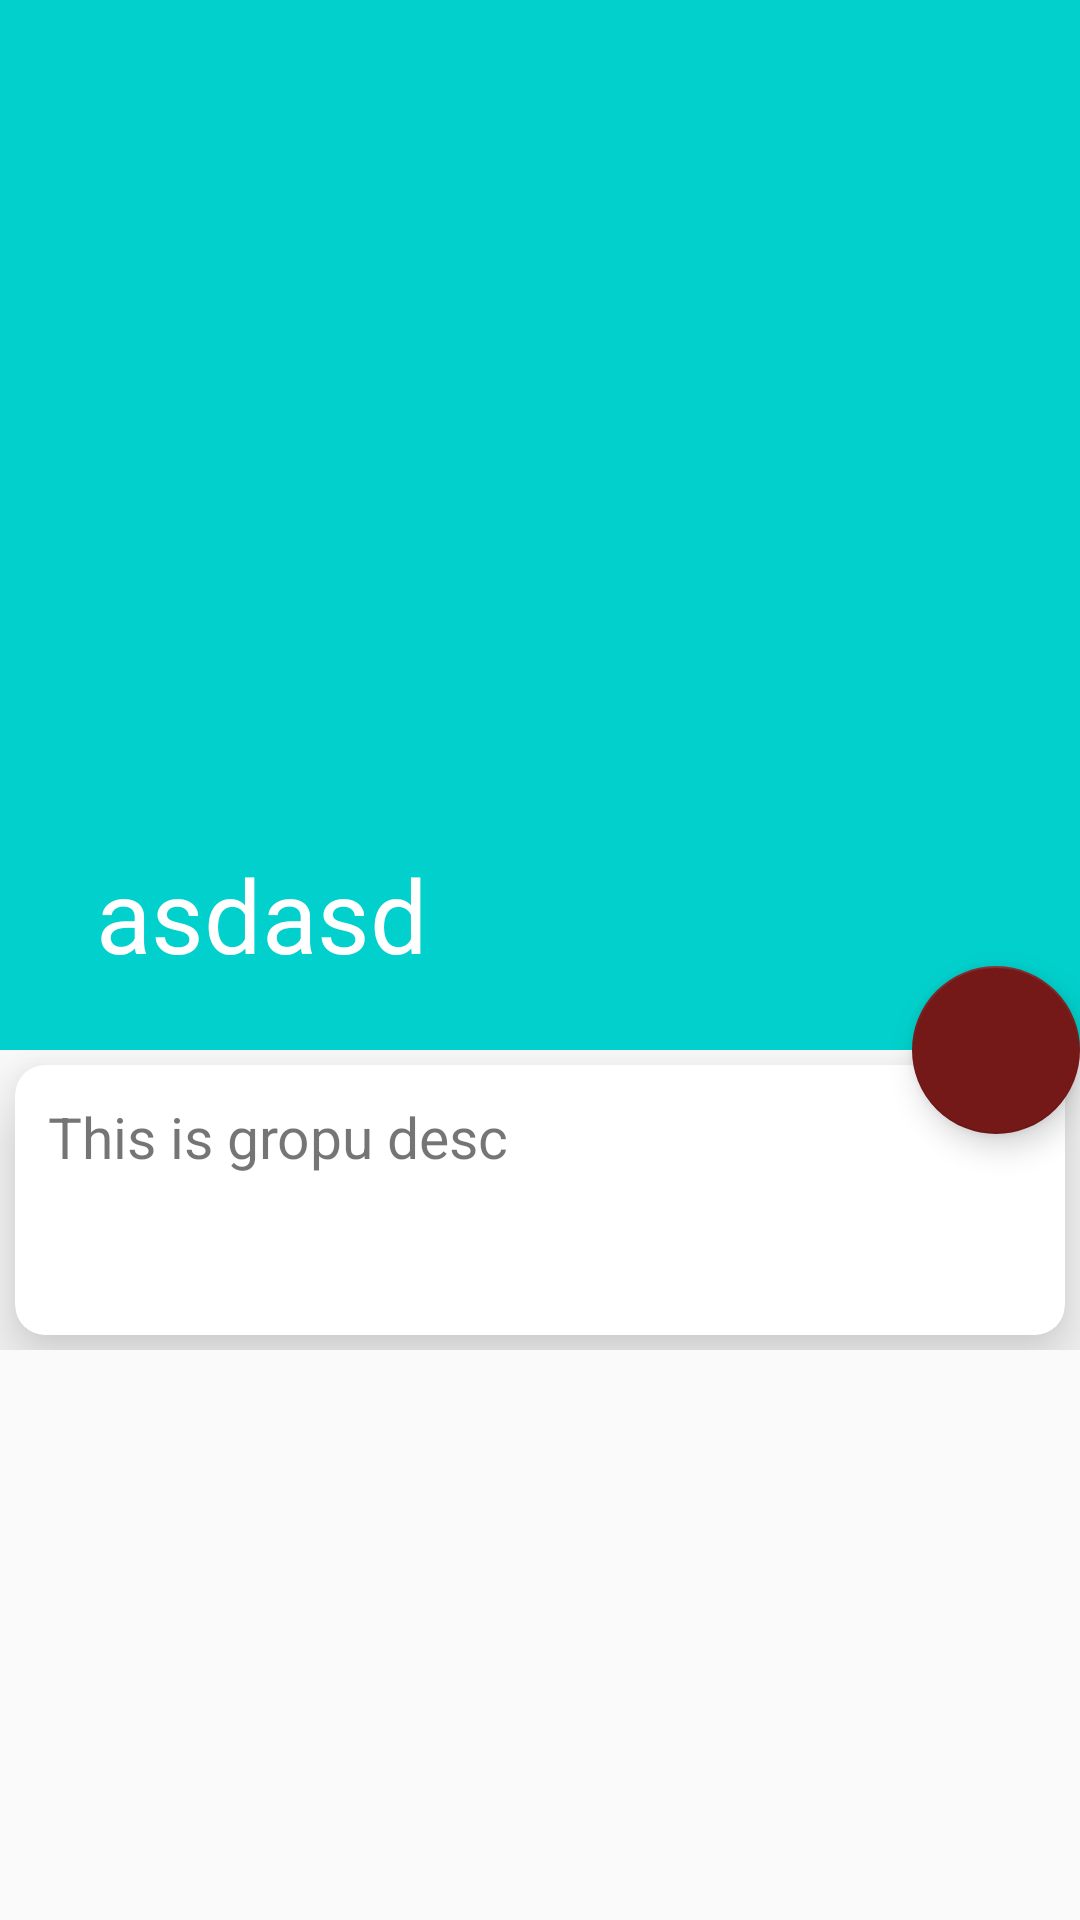

This screen was rendered from an Android layout file. Write that file and the resources it references.
<!-- AndroidManifest.xml: application theme AppTheme -->
<!-- res/layout/activity_group_profile.xml -->
<?xml version="1.0" encoding="utf-8"?>
<androidx.coordinatorlayout.widget.CoordinatorLayout xmlns:android="http://schemas.android.com/apk/res/android"
    xmlns:app="http://schemas.android.com/apk/res-auto"
    xmlns:tools="http://schemas.android.com/tools"
    android:layout_width="match_parent"
    android:layout_height="match_parent"
    tools:context=".GroupProfileActivity">

    <com.google.android.material.appbar.AppBarLayout
        android:id="@+id/app_bar_layout"
        android:layout_width="match_parent"
        android:layout_height="wrap_content"
        android:theme="@style/ThemeOverlay.AppCompat.Dark.ActionBar"
        android:fitsSystemWindows="true">

        <com.google.android.material.appbar.CollapsingToolbarLayout
            android:layout_width="match_parent"
            android:layout_height="350dp"
            app:layout_scrollFlags="scroll|exitUntilCollapsed"
            app:contentScrim="?attr/colorPrimary"
            app:expandedTitleTextAppearance="@android:color/transparent"
            android:fitsSystemWindows="true">

            <ImageView
                android:id="@+id/group_desc_image"
                android:layout_width="match_parent"
                android:layout_height="350dp"
                app:layout_collapseMode="parallax"
                android:contentDescription="@string/app_name"
                android:scaleType="centerCrop">

            </ImageView>

            <androidx.appcompat.widget.Toolbar
                android:id="@+id/group_desc_toolbar"
                android:layout_width="match_parent"
                android:layout_height="?attr/actionBarSize"
                app:popupTheme="@style/ThemeOverlay.AppCompat.Light"
                app:title="asdasd" >

            </androidx.appcompat.widget.Toolbar>

        </com.google.android.material.appbar.CollapsingToolbarLayout>

    </com.google.android.material.appbar.AppBarLayout>







        <RelativeLayout
            android:id="@+id/text_layout"
            android:layout_width="match_parent"
            android:layout_height="100dp"
            app:layout_anchor="@id/app_bar_layout"
            app:layout_anchorGravity="bottom"
            android:layout_gravity="bottom"
            >

            <androidx.cardview.widget.CardView
                android:layout_width="match_parent"
                android:layout_height="100dp"
                android:layout_margin="5dp"
                app:cardCornerRadius="10dp"
                app:cardElevation="15dp"
                app:contentPadding="5dp">

                <TextView
                    android:layout_width="match_parent"
                    android:layout_height="wrap_content"
                    android:text="This is gropu desc"
                    android:textSize="19sp"
                    android:padding="6dp">
                </TextView>

            </androidx.cardview.widget.CardView>

        </RelativeLayout>


        <androidx.recyclerview.widget.RecyclerView
            android:id="@+id/member_list"
            android:layout_width="match_parent"
            android:layout_height="wrap_content"
            app:layout_anchor="@id/text_layout"
            app:layout_anchorGravity="bottom"
            android:layout_gravity="bottom"
            />



    <com.google.android.material.floatingactionbutton.FloatingActionButton
        android:layout_width="wrap_content"
        android:layout_height="wrap_content"
        android:elevation="6dp"
        app:pressedTranslationZ="12dp"
        app:layout_anchor="@id/app_bar_layout"
        app:layout_anchorGravity="bottom|right|end">

    </com.google.android.material.floatingactionbutton.FloatingActionButton>

</androidx.coordinatorlayout.widget.CoordinatorLayout>
<!-- resources referenced by this layout -->
<resources>
  <string name="app_name">Chatify</string>
  <style name="AppTheme" parent="Theme.AppCompat.Light.NoActionBar">
          
          <item name="colorPrimary">@color/colorPrimary</item>
          <item name="colorPrimaryDark">@color/colorPrimaryDark</item>
          <item name="colorAccent">@color/colorAccent</item>
      </style>
  <color name="colorPrimary">#02D0CC</color>
  <color name="colorPrimaryDark">#0AB9AE</color>
  <color name="colorAccent">#741818</color>
</resources>
